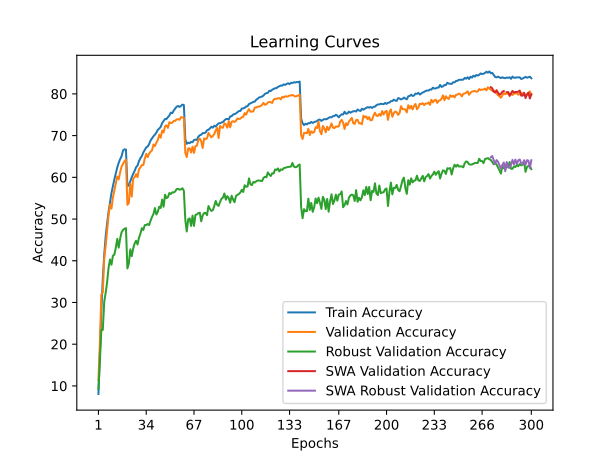

The data file committed next to this chart (first rows):
time; train_accuracy; train_loss; valid_accuracy; valid_loss; valid_accuracy_robust; valid_accuracy_swa; valid_accuracy_robust_swa
35,2512; 8,0720; 4,1908; 11,4300; 4,0618; 9,2621; 11,4300; 9,2621
69,6044; 18,0540; 3,7150; 20,3600; 3,7091; 15,8690; 20,3600; 15,8690
103,2621; 27,8700; 3,3238; 31,9300; 3,2183; 23,4828; 31,9300; 23,4828
137,3200; 35,6200; 3,0357; 32,4300; 3,2497; 23,4207; 32,4300; 23,4207
170,6228; 41,4880; 2,8373; 40,6000; 2,9348; 30,1517; 40,6000; 30,1517
204,6425; 45,8720; 2,6835; 43,6300; 2,8586; 32,3517; 43,6300; 32,3517
238,1494; 49,0040; 2,5768; 47,1500; 2,6560; 34,8690; 47,1500; 34,8690
271,5455; 51,7340; 2,4765; 50,8800; 2,4979; 38,3448; 50,8800; 38,3448
304,4406; 54,0760; 2,3970; 53,4900; 2,4439; 40,3034; 53,4900; 40,3034
337,8517; 56,2600; 2,3258; 52,5100; 2,4825; 39,0552; 52,5100; 39,0552
371,0509; 57,9180; 2,2663; 55,2200; 2,3802; 41,2138; 55,2200; 41,2138
404,8064; 59,5180; 2,2096; 56,8700; 2,3035; 41,4759; 56,8700; 41,4759
438,0288; 60,8980; 2,1575; 58,6100; 2,2634; 43,1241; 58,6100; 43,1241
471,7660; 62,3620; 2,1191; 60,2000; 2,1976; 45,2483; 60,2000; 45,2483
505,0535; 63,4740; 2,0711; 59,5100; 2,2604; 43,1517; 59,5100; 43,1517
538,0743; 64,3500; 2,0393; 61,2400; 2,1625; 45,3586; 61,2400; 45,3586
572,4275; 65,0840; 2,0155; 62,6000; 2,1177; 46,8345; 62,6000; 46,8345
606,4926; 66,4400; 1,9729; 63,2500; 2,1048; 47,3862; 63,2500; 47,3862
640,5242; 66,7120; 1,9703; 63,9000; 2,0608; 47,6690; 63,9000; 47,6690
674,0933; 66,6360; 1,9648; 64,1800; 2,0619; 47,8345; 64,1800; 47,8345
707,8738; 57,8560; 2,2547; 53,4100; 2,5520; 38,1655; 53,4100; 38,1655
742,0237; 58,0820; 2,2552; 53,8500; 2,4328; 39,3655; 53,8500; 39,3655
776,0728; 59,0820; 2,2154; 58,4800; 2,3032; 42,7310; 58,4800; 42,7310
810,2926; 60,0000; 2,1883; 55,3900; 2,3809; 41,0828; 55,3900; 41,0828
844,4627; 60,8440; 2,1526; 59,7300; 2,2428; 42,9448; 59,7300; 42,9448
878,3656; 61,5480; 2,1263; 60,0200; 2,2001; 44,1448; 60,0200; 44,1448
912,9669; 62,4180; 2,0989; 60,7700; 2,1577; 44,8000; 60,7700; 44,8000
946,7533; 62,8180; 2,0796; 60,0400; 2,2032; 43,9034; 60,0400; 43,9034
980,9126; 63,8700; 2,0589; 61,9500; 2,1605; 45,4966; 61,9500; 45,4966
1014,4658; 64,5860; 2,0260; 62,3500; 2,1726; 46,5172; 62,3500; 46,5172
1048,6028; 65,1000; 2,0022; 62,9400; 2,0884; 47,8138; 62,9400; 47,8138
1083,0485; 65,9560; 1,9844; 62,9600; 2,1501; 47,3793; 62,9600; 47,3793
1117,4838; 66,5700; 1,9620; 64,4700; 2,1065; 48,5379; 64,4700; 48,5379
1151,9993; 67,1640; 1,9365; 65,6200; 2,0003; 48,5862; 65,6200; 48,5862
1185,7091; 67,3840; 1,9201; 64,8400; 2,0913; 48,8000; 64,8400; 48,8000
1219,7048; 67,9620; 1,9029; 65,6700; 2,0342; 48,5448; 65,6700; 48,5448
1253,1234; 68,8320; 1,8811; 66,1400; 1,9832; 49,6069; 66,1400; 49,6069
1286,6624; 69,3500; 1,8598; 66,4500; 2,0054; 50,4966; 66,4500; 50,4966
1320,1943; 69,8420; 1,8470; 67,8700; 1,9342; 51,2138; 67,8700; 51,2138
1353,9362; 70,2260; 1,8215; 67,5000; 1,9639; 52,6276; 67,5000; 52,6276
1387,7274; 70,7000; 1,8050; 68,3000; 1,9312; 51,0828; 68,3000; 51,0828
1422,9138; 71,3760; 1,7924; 68,9200; 1,9066; 51,7241; 68,9200; 51,7241
1456,7209; 71,6860; 1,7727; 70,2100; 1,8369; 52,9793; 70,2100; 52,9793
1491,0344; 72,0800; 1,7566; 69,5000; 1,8503; 52,6483; 69,5000; 52,6483
1524,9553; 73,0020; 1,7268; 71,2100; 1,8195; 54,6621; 71,2100; 54,6621
1559,3206; 73,4940; 1,7140; 70,7400; 1,8425; 52,9448; 70,7400; 52,9448
1593,9238; 73,9740; 1,7007; 72,2600; 1,7925; 55,8345; 72,2600; 55,8345
1627,5630; 73,9800; 1,6916; 72,4500; 1,7813; 54,9931; 72,4500; 54,9931
1661,5251; 74,3960; 1,6753; 71,8600; 1,7816; 55,2483; 71,8600; 55,2483
1695,3588; 74,8440; 1,6681; 73,2100; 1,7424; 56,2414; 73,2100; 56,2414
1729,4513; 75,5000; 1,6470; 72,9900; 1,7739; 55,9862; 72,9900; 55,9862
1763,3260; 75,3680; 1,6465; 73,0700; 1,7554; 56,4069; 73,0700; 56,4069
1796,5740; 76,0120; 1,6275; 73,5300; 1,7529; 56,3655; 73,5300; 56,3655
1830,5616; 76,4760; 1,6150; 73,5200; 1,7473; 56,6138; 73,5200; 56,6138
1864,3384; 76,9300; 1,5975; 73,8800; 1,7406; 57,1793; 73,8800; 57,1793
1898,0438; 77,0960; 1,5999; 73,9300; 1,7431; 57,2345; 73,9300; 57,2345
1932,0701; 76,8660; 1,6002; 73,7900; 1,7558; 57,0414; 73,7900; 57,0414
1966,5769; 77,1160; 1,5872; 74,4000; 1,7240; 57,0966; 74,4000; 57,0966
2000,4231; 77,4220; 1,5874; 74,3700; 1,7392; 57,3724; 74,3700; 57,3724
2034,2384; 77,3240; 1,5877; 74,2700; 1,7358; 56,7724; 74,2700; 56,7724
... 240 more rows
